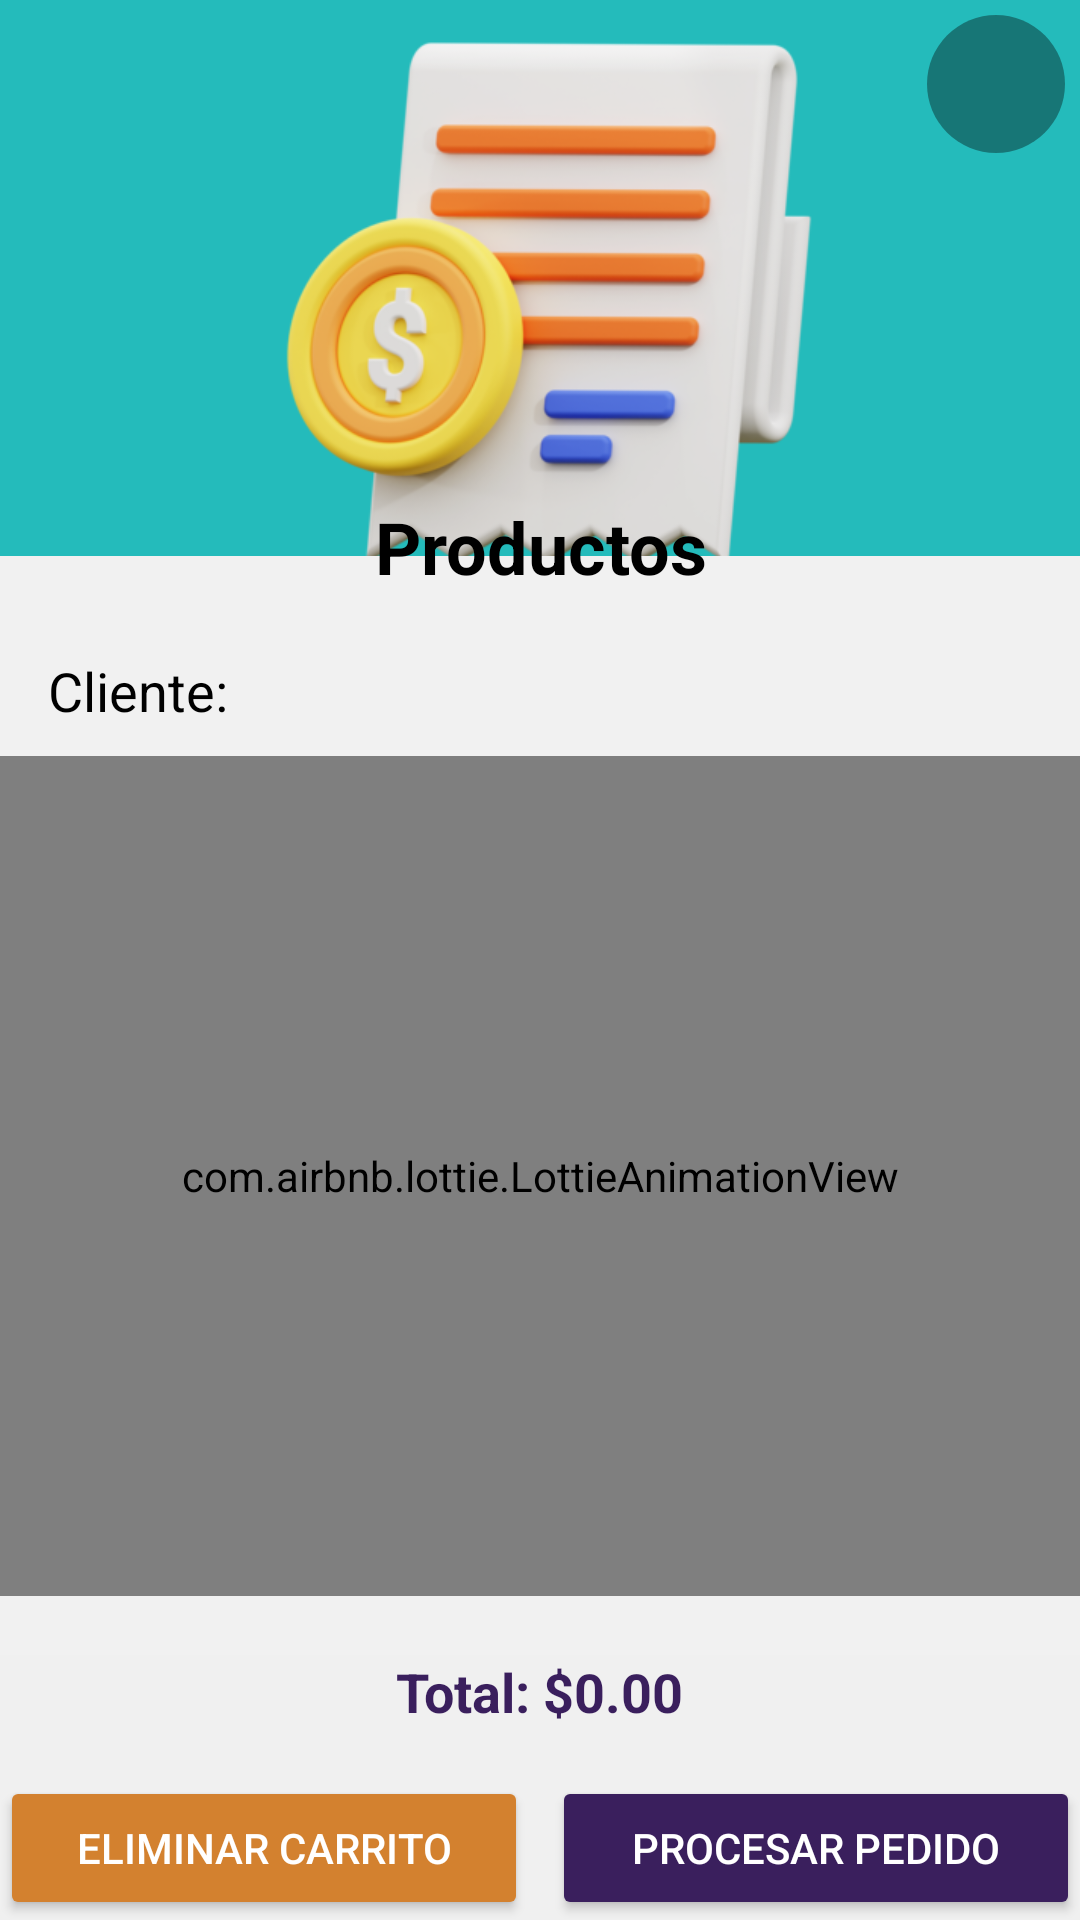

Reconstruct the res/layout file that produces this screen, plus the resources it refers to.
<!-- AndroidManifest.xml: application theme AppTheme -->
<!-- res/layout/activity_compras.xml -->
<RelativeLayout xmlns:android="http://schemas.android.com/apk/res/android"
    xmlns:app="http://schemas.android.com/apk/res-auto"
    android:layout_width="match_parent"
    android:layout_height="match_parent"
    android:background="#24BBBB">

    
    <ImageView
        android:id="@+id/imageView"
        android:layout_width="wrap_content"
        android:layout_height="202dp"
        android:layout_alignParentStart="true"
        android:layout_alignParentEnd="true"
        android:layout_marginStart="80dp"
        android:layout_marginEnd="74dp"
        app:srcCompat="@drawable/recibos"/>

    <ImageView
        android:id="@+id/imageView3"
        android:layout_width="match_parent"
        android:layout_height="56dp"
        android:layout_alignBottom="@+id/imageView"
        android:layout_alignParentTop="true"
        android:layout_marginTop="143dp"
        android:layout_marginBottom="5dp"
        app:srcCompat="@drawable/arc_1" />

    

    <View
        android:id="@+id/view2"
        android:layout_width="match_parent"
        android:layout_height="664dp"
        android:layout_below="@+id/imageView3"
        android:layout_alignBottom="@+id/recycler_compras"
        android:layout_alignParentStart="true"
        android:layout_alignParentEnd="true"
        android:layout_marginStart="0dp"
        android:layout_marginTop="-17dp"
        android:layout_marginEnd="0dp"
        android:layout_marginBottom="-177dp"
        android:background="#482FAF"
        android:backgroundTint="#F1F1F1" />

    <TextView
        android:id="@+id/text_cliente"
        android:layout_width="match_parent"
        android:layout_height="wrap_content"
        android:layout_below="@+id/imageView"
        android:layout_margin="16dp"
        android:text="Cliente: "
        android:textSize="18sp" />

    <LinearLayout
        android:layout_width="match_parent"
        android:layout_height="wrap_content"
        android:orientation="horizontal"
        android:gravity="center"
        android:layout_below="@+id/text_cliente"
        android:layout_marginTop="16dp">

        
        <Button
            android:id="@+id/btn_comprar_productos"
            android:layout_width="wrap_content"
            android:layout_height="wrap_content"
            android:text="Productos"
            android:textSize="12sp"
            android:layout_marginEnd="16dp"
            android:backgroundTint="#4D8FDB"/>

        
        <Button
            android:id="@+id/btn_historial_pedidos"
            android:layout_width="wrap_content"
            android:layout_height="wrap_content"
            android:text="Pedidos"
            android:layout_marginEnd="16dp"
            android:backgroundTint="#AE4DDB"/>

        
        <Button
            android:id="@+id/btn_historial_compras"
            android:layout_width="wrap_content"
            android:layout_height="wrap_content"
            android:text="Historial"
            android:backgroundTint="#4DDB52"/>

    </LinearLayout>

    <com.airbnb.lottie.LottieAnimationView
        android:id="@+id/loadingAnimation"
        android:layout_width="match_parent"
        android:layout_height="280dp"
        android:layout_alignParentBottom="true"
        android:layout_marginBottom="108dp"
        android:visibility="visible"
        app:lottie_autoPlay="true"
        app:lottie_loop="true"
        app:lottie_rawRes="@raw/compra" />

    <androidx.recyclerview.widget.RecyclerView
        android:id="@+id/recycler_compras"
        android:layout_width="match_parent"
        android:layout_height="329dp"
        android:layout_below="@+id/imageView"
        android:layout_alignParentEnd="true"
        android:layout_alignParentBottom="true"
        android:layout_marginTop="132dp"
        android:layout_marginEnd="0dp"
        android:layout_marginBottom="68dp"
        android:visibility="invisible" />

    
    <LinearLayout
        android:id="@+id/layout_total_pedido"
        android:layout_width="match_parent"
        android:layout_height="wrap_content"
        android:orientation="vertical"
        android:layout_alignParentBottom="true"
        android:gravity="center"
        android:background="#F0F0F0">

        
        <TextView
            android:id="@+id/textViewTotal"
            android:layout_width="wrap_content"
            android:layout_height="wrap_content"
            android:text="Total: $0.00"
            android:textColor="#3A1F5D"
            android:textSize="18sp"
            android:textStyle="bold"
            android:layout_marginBottom="16dp" />

        
        <LinearLayout
            android:layout_width="match_parent"
            android:layout_height="wrap_content"
            android:orientation="horizontal"
            android:gravity="center">
            <Button
                android:id="@+id/btn_eliminar_carrito"
                android:layout_width="0dp"
                android:layout_height="wrap_content"
                android:layout_weight="1"
                android:text="Eliminar Carrito"
                android:backgroundTint="#D3812F"
                android:textColor="#FFFFFF"
                android:layout_marginEnd="8dp"/>
            <Button
                android:id="@+id/btn_procesar_pedido"
                android:layout_width="0dp"
                android:layout_height="wrap_content"
                android:layout_weight="1"
                android:text="Procesar Pedido"
                android:backgroundTint="#3A1F5D"
                android:textColor="#FFFFFF"/>
        </LinearLayout>
    </LinearLayout>

    <TextView
        android:id="@+id/textView2"
        android:layout_width="match_parent"
        android:layout_height="27dp"
        android:layout_alignTop="@+id/imageView3"
        android:layout_alignParentStart="true"
        android:layout_alignParentEnd="true"
        android:layout_marginTop="23dp"
        android:gravity="center"
        android:text="Productos"
        android:textSize="24sp"
        android:textStyle="bold" />

    
    <FrameLayout
        android:layout_width="wrap_content"
        android:layout_height="wrap_content"
        android:layout_alignParentEnd="true"
        android:layout_margin="5dp"
        android:background="@drawable/circle"
        android:padding="8dp"> 

        <ImageView
            android:id="@+id/logout_icon"
            android:layout_width="30dp"
            android:layout_height="30dp"
            app:srcCompat="@drawable/intercambio" />
    </FrameLayout>

</RelativeLayout>
<!-- resources referenced by this layout -->
<resources>
  <!-- drawable circle (drawable) -->
  <shape xmlns:android="http://schemas.android.com/apk/res/android"
      android:shape="rectangle">
      <solid android:color="#5E000000" /> 
      <corners android:radius="24dp" /> 
  </shape>
  <!-- drawable recibos: webp bitmap (drawable, 53396 bytes) -->
  <style name="AppTheme" parent="Theme.MaterialComponents.DayNight.NoActionBar">
          <item name="colorPrimary">@color/colorPrimary</item>
          <item name="colorPrimaryDark">@color/colorPrimaryDark</item>
          <item name="colorAccent">@color/colorAccent</item>
          <item name="android:windowBackground">@color/white</item> 
          <item name="android:textColor">@android:color/black</item> 
      </style>
  <color name="colorPrimary">#6200EE</color>
  <color name="colorPrimaryDark">#3700B3</color>
  <color name="colorAccent">#03DAC5</color>
  <color name="white">#FFFFFF</color>
</resources>
